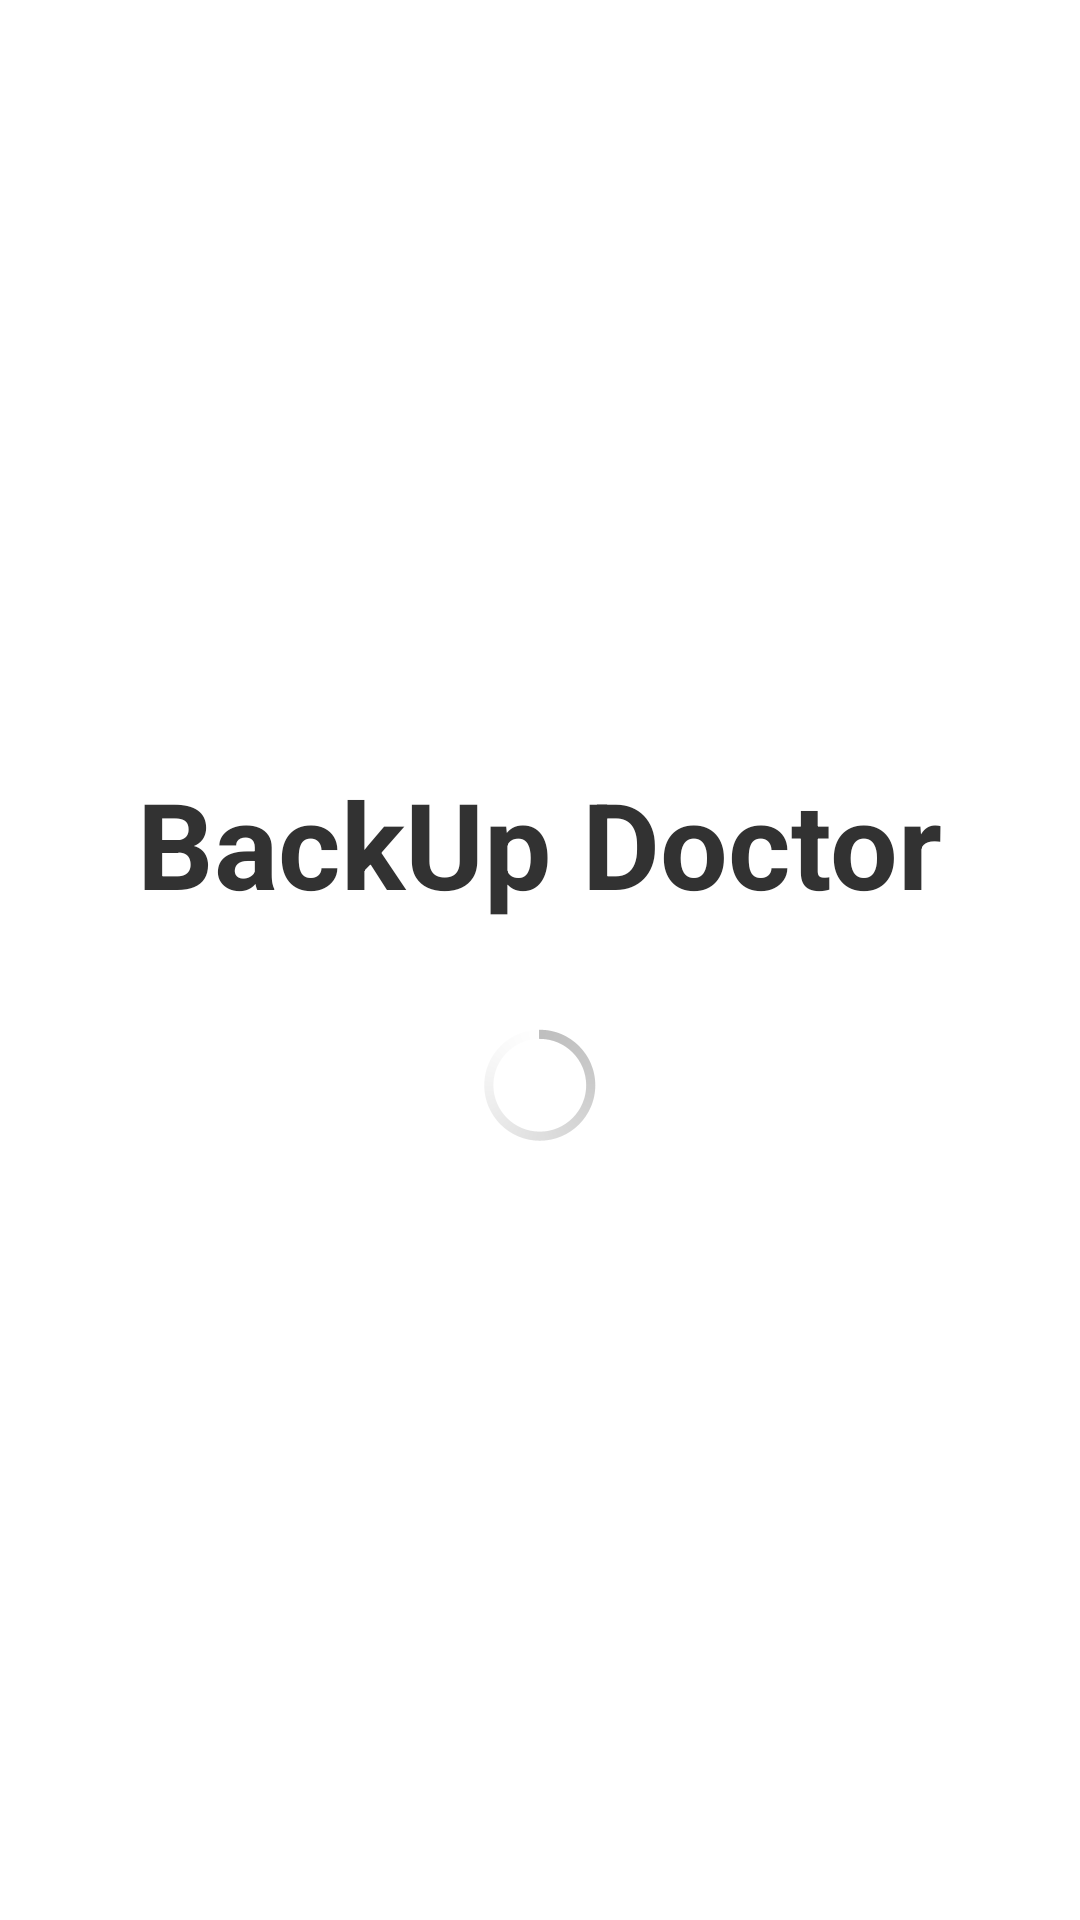

Android layout source for this screen:
<!-- AndroidManifest.xml: application theme AppBaseWhiteTheme -->
<!-- res/layout/activity_splash.xml -->
<?xml version="1.0" encoding="utf-8"?>
<LinearLayout xmlns:android="http://schemas.android.com/apk/res/android"
              android:orientation="vertical"
              android:layout_width="fill_parent"
              android:layout_height="fill_parent"
              android:gravity="center"
        >
    <TextView
            android:layout_width="wrap_content"
            android:layout_height="wrap_content"
            android:text="@string/app_name_long"
            android:textSize="40dp"
            android:textStyle="bold"
            android:layout_marginBottom="30dp"
            />

    <ProgressBar
            android:layout_width="wrap_content"
            android:layout_height="wrap_content"/>
</LinearLayout>
<!-- resources referenced by this layout -->
<resources>
  <string name="app_name_long">BackUp Doctor</string>
  <style name="AppBaseWhiteTheme" parent="android:Theme.Holo.Light">
  
      </style>
</resources>
